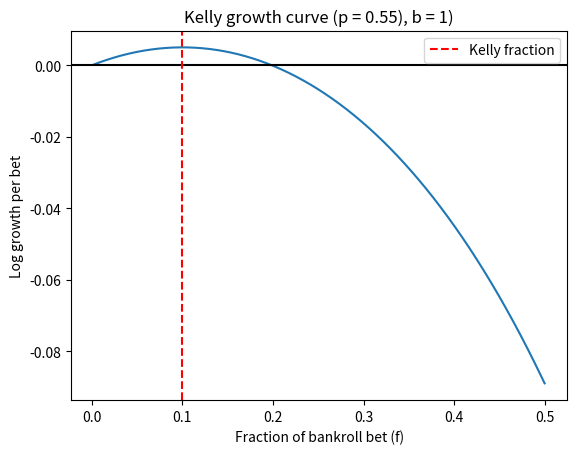

Reproduce this figure in Python.
import numpy as np
import matplotlib.pyplot as plt
ln = np.log

class KellySimulator:
    def __init__(self, p, b):
        self.p = p
        self.b = b
        self.bankroll = None

    def kelly_fraction(self):
        f = ((self.b * self.p - (1 - self.p)) / self.b)
        return f

    def simulate(self, f, n_paths, n_bets):
        wins = np.random.random(size=(n_paths, n_bets)) < self.p
        factors = np.where(wins, 1 + self.b * f, 1 - f) #if win, multiply by 1 + b*f, if loss by 1 - f
        self.bankroll = np.cumprod(factors, axis = 1)

    def median_final(self):
        if self.bankroll is None:
            raise ValueError('Call simulate first')
        return np.median(self.bankroll[:, -1])

    def growth_rate(self, f):
        return self.p * ln(1 + self.b * f) + (1 - self.p) * ln(1 - f)

k = KellySimulator(0.55, 1)
print('Kelly fraction:', k.kelly_fraction())

for f in [0.02, 0.05, 0.1, 0.2, 0.5]:
    k.simulate(f, 10**4, 10**3)
    print(f, k.median_final(), np.exp(1000 * k.growth_rate(f)))

fs = np.linspace(0.002, 0.5, 500)
plt.plot(fs, k.growth_rate(fs))
plt.axhline(0, color = 'k')
plt.axvline(k.kelly_fraction(), color = 'r', linestyle = '--', label = 'Kelly fraction')
plt.xlabel('Fraction of bankroll bet (f)')
plt.ylabel('Log growth per bet')
plt.title(f'Kelly growth curve (p = {k.p}), b = {k.b})')
plt.legend()
plt.savefig('kelly_growth.png')
plt.show()
